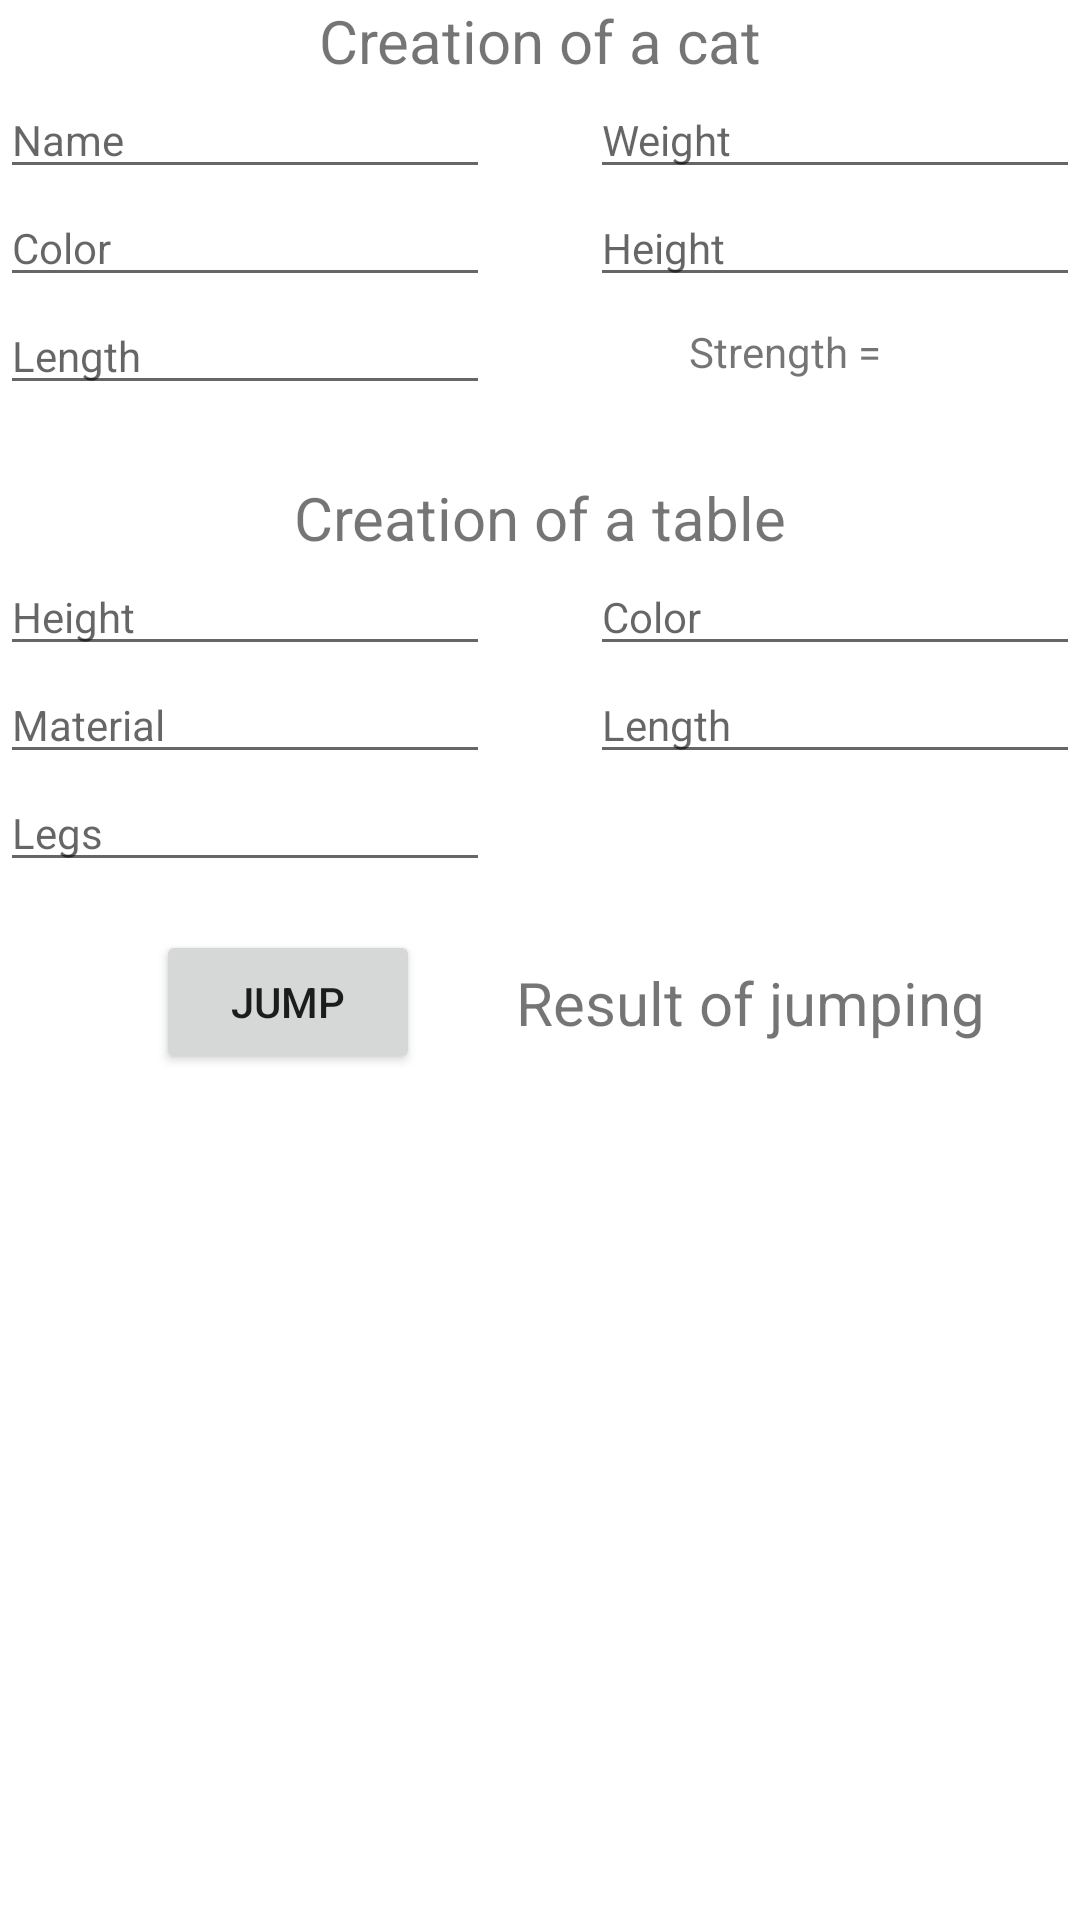

Produce the Android XML layout that renders to this screen, including the resource entries it uses.
<!-- AndroidManifest.xml: application theme AppTheme -->
<!-- res/layout/fragment_dz15_task4.xml -->
<?xml version="1.0" encoding="utf-8"?>
<androidx.constraintlayout.widget.ConstraintLayout xmlns:android="http://schemas.android.com/apk/res/android"
    xmlns:app="http://schemas.android.com/apk/res-auto"
    xmlns:tools="http://schemas.android.com/tools"
    android:layout_width="match_parent"
    android:layout_height="match_parent"
    tools:context=".dz.dz15.Dz15Task4Fragment">

    <TextView
        android:id="@+id/tv_cat_creation"
        android:layout_width="wrap_content"
        android:layout_height="wrap_content"
        android:text="@string/creation_of_a_cat"
        android:textSize="20sp"
        app:layout_constraintEnd_toEndOf="parent"
        app:layout_constraintStart_toStartOf="parent"
        app:layout_constraintTop_toTopOf="parent" />

    <EditText
        android:id="@+id/e_cat_name"
        android:layout_width="wrap_content"
        android:layout_height="wrap_content"
        android:ems="10"
        android:hint="@string/name"
        android:inputType="textPersonName"
        android:textSize="14sp"
        app:layout_constraintStart_toStartOf="parent"
        app:layout_constraintTop_toBottomOf="@+id/tv_cat_creation" />

    <EditText
        android:id="@+id/e_cat_weight"
        android:layout_width="wrap_content"
        android:layout_height="wrap_content"
        android:ems="10"
        android:hint="@string/weight"
        android:inputType="numberDecimal"
        android:textSize="14sp"
        app:layout_constraintBottom_toBottomOf="@+id/e_cat_name"
        app:layout_constraintEnd_toEndOf="parent" />

    <EditText
        android:id="@+id/e_cat_color"
        android:layout_width="wrap_content"
        android:layout_height="wrap_content"
        android:ems="10"
        android:hint="@string/color"
        android:inputType="number"
        android:textSize="14sp"
        app:layout_constraintStart_toStartOf="parent"
        app:layout_constraintTop_toBottomOf="@+id/e_cat_name" />

    <EditText
        android:id="@+id/e_cat_height"
        android:layout_width="wrap_content"
        android:layout_height="wrap_content"
        android:ems="10"
        android:hint="@string/height"
        android:inputType="numberDecimal"
        android:textSize="14sp"
        app:layout_constraintBottom_toBottomOf="@+id/e_cat_color"
        app:layout_constraintEnd_toEndOf="parent" />

    <EditText
        android:id="@+id/e_cat_length"
        android:layout_width="wrap_content"
        android:layout_height="wrap_content"
        android:ems="10"
        android:hint="@string/length"
        android:inputType="numberDecimal"
        android:textSize="14sp"
        app:layout_constraintStart_toStartOf="parent"
        app:layout_constraintTop_toBottomOf="@+id/e_cat_color" />

    <TextView
        android:id="@+id/tv_cat_strength"
        android:layout_width="wrap_content"
        android:layout_height="wrap_content"
        android:text="@string/strength"
        app:layout_constraintBottom_toBottomOf="@+id/e_cat_length"
        app:layout_constraintEnd_toEndOf="parent"
        app:layout_constraintStart_toEndOf="@+id/e_cat_length"
        app:layout_constraintTop_toBottomOf="@+id/e_cat_color" />

    <TextView
        android:id="@+id/tv_table_creation"
        android:layout_width="wrap_content"
        android:layout_height="wrap_content"
        android:layout_marginTop="24dp"
        android:text="@string/creation_of_a_table"
        android:textSize="20sp"
        app:layout_constraintEnd_toEndOf="parent"
        app:layout_constraintStart_toStartOf="parent"
        app:layout_constraintTop_toBottomOf="@+id/e_cat_length" />

    <EditText
        android:id="@+id/e_table_height"
        android:layout_width="wrap_content"
        android:layout_height="wrap_content"
        android:ems="10"
        android:hint="@string/height"
        android:inputType="numberDecimal"
        android:textSize="14sp"
        app:layout_constraintStart_toStartOf="parent"
        app:layout_constraintTop_toBottomOf="@+id/tv_table_creation" />

    <EditText
        android:id="@+id/e_table_color"
        android:layout_width="wrap_content"
        android:layout_height="wrap_content"
        android:ems="10"
        android:hint="@string/color"
        android:inputType="number"
        android:textSize="14sp"
        app:layout_constraintEnd_toEndOf="parent"
        app:layout_constraintTop_toBottomOf="@+id/tv_table_creation" />

    <EditText
        android:id="@+id/e_table_material"
        android:layout_width="wrap_content"
        android:layout_height="wrap_content"
        android:ems="10"
        android:hint="@string/material"
        android:inputType="textPersonName"
        android:textSize="14sp"
        app:layout_constraintStart_toStartOf="parent"
        app:layout_constraintTop_toBottomOf="@+id/e_table_height" />

    <EditText
        android:id="@+id/e_table_length"
        android:layout_width="wrap_content"
        android:layout_height="wrap_content"
        android:ems="10"
        android:hint="@string/length"
        android:inputType="numberDecimal"
        android:textSize="14sp"
        app:layout_constraintEnd_toEndOf="parent"
        app:layout_constraintTop_toBottomOf="@+id/e_table_color" />

    <EditText
        android:id="@+id/e_table_legs"
        android:layout_width="wrap_content"
        android:layout_height="wrap_content"
        android:ems="10"
        android:hint="@string/legs"
        android:inputType="textPersonName"
        android:textSize="14sp"
        app:layout_constraintStart_toStartOf="parent"
        app:layout_constraintTop_toBottomOf="@+id/e_table_material" />

    <Button
        android:id="@+id/btn_check_task4"
        android:layout_width="wrap_content"
        android:layout_height="wrap_content"
        android:layout_marginStart="52dp"
        android:layout_marginTop="16dp"
        android:text="@string/jump"
        app:layout_constraintStart_toStartOf="parent"
        app:layout_constraintTop_toBottomOf="@+id/e_table_legs" />

    <TextView
        android:id="@+id/tv_result_task4"
        android:layout_width="wrap_content"
        android:layout_height="wrap_content"
        android:text="@string/result_of_jumping"
        android:textAlignment="center"
        android:textSize="20sp"
        app:layout_constraintBottom_toBottomOf="@+id/btn_check_task4"
        app:layout_constraintEnd_toEndOf="parent"
        app:layout_constraintStart_toEndOf="@+id/btn_check_task4"
        app:layout_constraintTop_toTopOf="@+id/btn_check_task4" />
</androidx.constraintlayout.widget.ConstraintLayout>
<!-- resources referenced by this layout -->
<resources>
  <string name="color">Color</string>
  <string name="creation_of_a_cat">Creation of a cat</string>
  <string name="creation_of_a_table">Creation of a table</string>
  <string name="height">Height</string>
  <string name="jump">Jump</string>
  <string name="legs">Legs</string>
  <string name="length">Length</string>
  <string name="material">Material</string>
  <string name="name">Name</string>
  <string name="result_of_jumping">Result of jumping</string>
  <string name="strength">Strength =</string>
  <string name="weight">Weight</string>
  <style name="AppTheme" parent="Theme.MaterialComponents.Light.DarkActionBar">
          
          <item name="colorPrimary">@color/design_default_color_primary</item>
          <item name="colorPrimaryDark">@color/design_default_color_primary_dark</item>
          <item name="colorAccent">@color/design_default_color_primary_variant</item>
      </style>
</resources>
